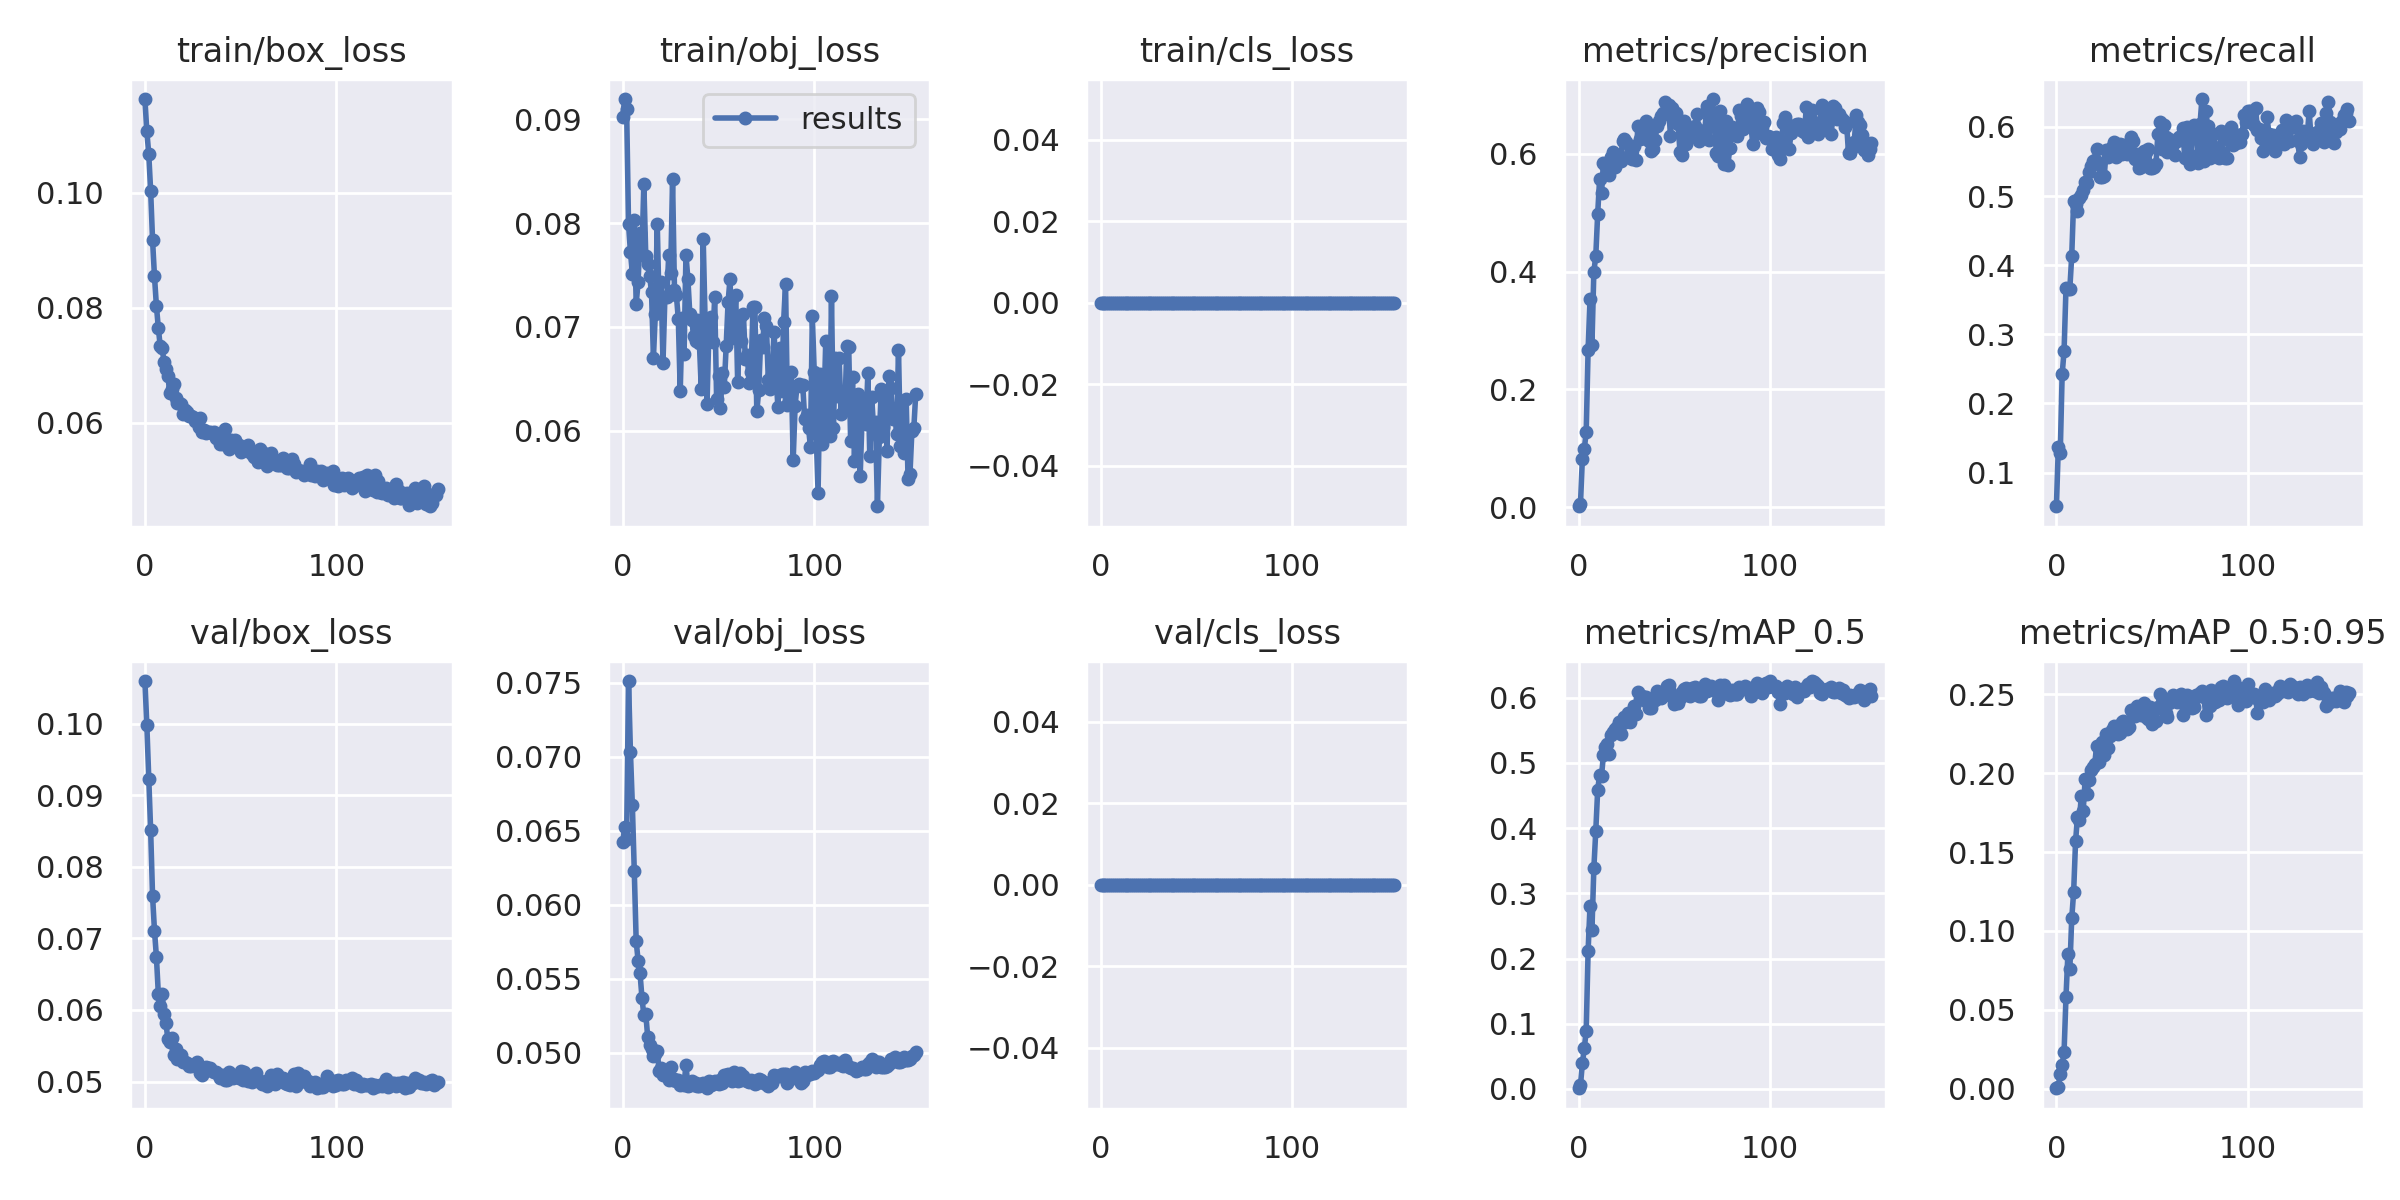

The data file committed next to this chart (first rows):
epoch, train/box_loss, train/obj_loss, train/cls_loss, metrics/precision, metrics/recall, metrics/mAP_0.5, metrics/mAP_0.5:0.95, val/box_loss, val/obj_loss, val/cls_loss, x/lr0, x/lr1, x/lr2
0, 0.1162, 0.09024, 0, 0.002019, 0.05137, 0.001124, 0.0002549, 0.1059, 0.06423, 0, 0.06792, 0.0003568, 0.0003568
1, 0.1106, 0.09193, 0, 0.005399, 0.1374, 0.005475, 0.001354, 0.09983, 0.06528, 0, 0.03495, 0.0007202, 0.0007202
2, 0.1067, 0.09102, 0, 0.08294, 0.1278, 0.03909, 0.00939, 0.09223, 0.06446, 0, 0.001981, 0.00108, 0.00108
3, 0.1003, 0.07989, 0, 0.09903, 0.2422, 0.0621, 0.01498, 0.08507, 0.07512, 0, 0.001085, 0.001085, 0.001085
4, 0.0917, 0.07721, 0, 0.1274, 0.276, 0.08885, 0.02335, 0.0759, 0.07031, 0, 0.001085, 0.001085, 0.001085
5, 0.08541, 0.07514, 0, 0.2674, 0.3668, 0.2118, 0.058, 0.07107, 0.06672, 0, 0.00108, 0.00108, 0.00108
6, 0.08032, 0.08025, 0, 0.3527, 0.3656, 0.2813, 0.08556, 0.06744, 0.06228, 0, 0.001075, 0.001075, 0.001075
7, 0.0765, 0.07226, 0, 0.2758, 0.3656, 0.2438, 0.07558, 0.06229, 0.05753, 0, 0.00107, 0.00107, 0.00107
8, 0.07329, 0.07429, 0, 0.3999, 0.4134, 0.3382, 0.108, 0.06049, 0.05622, 0, 0.001065, 0.001065, 0.001065
9, 0.07291, 0.07903, 0, 0.4259, 0.4934, 0.3954, 0.1247, 0.06218, 0.05537, 0, 0.00106, 0.00106, 0.00106
10, 0.07055, 0.07697, 0, 0.4977, 0.4886, 0.4585, 0.1568, 0.05941, 0.05372, 0, 0.001055, 0.001055, 0.001055
11, 0.06938, 0.08379, 0, 0.5564, 0.4791, 0.4814, 0.1723, 0.05812, 0.05252, 0, 0.001051, 0.001051, 0.001051
12, 0.0681, 0.07687, 0, 0.5326, 0.497, 0.4799, 0.1702, 0.0559, 0.05263, 0, 0.001045, 0.001045, 0.001045
13, 0.06516, 0.07604, 0, 0.5844, 0.5018, 0.5122, 0.1856, 0.05556, 0.05107, 0, 0.001041, 0.001041, 0.001041
14, 0.06585, 0.07487, 0, 0.58, 0.5082, 0.5241, 0.1764, 0.05602, 0.05052, 0, 0.001036, 0.001036, 0.001036
15, 0.0667, 0.07341, 0, 0.5828, 0.5209, 0.5288, 0.1961, 0.05372, 0.05027, 0, 0.001031, 0.001031, 0.001031
16, 0.06431, 0.06703, 0, 0.5629, 0.5185, 0.5142, 0.1871, 0.05454, 0.04977, 0, 0.001026, 0.001026, 0.001026
17, 0.06342, 0.07129, 0, 0.5936, 0.5352, 0.5428, 0.1958, 0.05321, 0.04989, 0, 0.001021, 0.001021, 0.001021
18, 0.06351, 0.07995, 0, 0.6022, 0.5436, 0.5469, 0.2023, 0.05369, 0.05008, 0, 0.001016, 0.001016, 0.001016
19, 0.06331, 0.07165, 0, 0.5764, 0.5508, 0.5514, 0.2038, 0.05367, 0.04877, 0, 0.001011, 0.001011, 0.001011
20, 0.06155, 0.07437, 0, 0.5856, 0.552, 0.5546, 0.2059, 0.05273, 0.04898, 0, 0.001006, 0.001006, 0.001006
21, 0.06213, 0.06657, 0, 0.5962, 0.5687, 0.5628, 0.2172, 0.05277, 0.04847, 0, 0.001001, 0.001001, 0.001001
22, 0.06191, 0.0729, 0, 0.5882, 0.5472, 0.544, 0.2072, 0.05264, 0.04856, 0, 0.0009961, 0.0009961, 0.0009961
23, 0.0612, 0.07286, 0, 0.622, 0.5269, 0.5618, 0.2136, 0.05216, 0.04841, 0, 0.0009911, 0.0009911, 0.0009911
24, 0.06119, 0.07696, 0, 0.6241, 0.5281, 0.5703, 0.2197, 0.05217, 0.04815, 0, 0.0009862, 0.0009862, 0.0009862
25, 0.06092, 0.07521, 0, 0.6193, 0.5293, 0.5649, 0.2119, 0.05237, 0.04901, 0, 0.0009812, 0.0009812, 0.0009812
26, 0.0603, 0.08419, 0, 0.5942, 0.5663, 0.5757, 0.2252, 0.05234, 0.04815, 0, 0.0009763, 0.0009763, 0.0009763
27, 0.06065, 0.07351, 0, 0.5994, 0.556, 0.5622, 0.2163, 0.05272, 0.04822, 0, 0.0009713, 0.0009713, 0.0009713
28, 0.05933, 0.07305, 0, 0.5907, 0.5674, 0.5767, 0.2239, 0.05216, 0.04808, 0, 0.0009664, 0.0009664, 0.0009664
29, 0.0608, 0.07076, 0, 0.6127, 0.5711, 0.5876, 0.2276, 0.05114, 0.04812, 0, 0.0009614, 0.0009614, 0.0009614
30, 0.0584, 0.06384, 0, 0.5886, 0.5783, 0.5744, 0.23, 0.05093, 0.04782, 0, 0.0009564, 0.0009564, 0.0009564
31, 0.05877, 0.07083, 0, 0.647, 0.5562, 0.6086, 0.2274, 0.05185, 0.04802, 0, 0.0009515, 0.0009515, 0.0009515
32, 0.0583, 0.06736, 0, 0.6245, 0.5663, 0.5979, 0.225, 0.05199, 0.04784, 0, 0.0009465, 0.0009465, 0.0009465
33, 0.05839, 0.07692, 0, 0.6268, 0.5758, 0.6027, 0.2256, 0.05185, 0.04916, 0, 0.0009416, 0.0009416, 0.0009416
34, 0.05831, 0.07464, 0, 0.6392, 0.5603, 0.5964, 0.2324, 0.05183, 0.04775, 0, 0.0009367, 0.0009367, 0.0009367
35, 0.05826, 0.07128, 0, 0.6556, 0.5735, 0.6008, 0.2333, 0.05141, 0.04777, 0, 0.0009317, 0.0009317, 0.0009317
36, 0.05834, 0.07063, 0, 0.6385, 0.5723, 0.5969, 0.2324, 0.0513, 0.04805, 0, 0.0009267, 0.0009267, 0.0009267
37, 0.05727, 0.06913, 0, 0.6208, 0.5615, 0.5842, 0.2283, 0.05127, 0.04784, 0, 0.0009218, 0.0009218, 0.0009218
38, 0.05744, 0.06866, 0, 0.6036, 0.5729, 0.5836, 0.2294, 0.05107, 0.04792, 0, 0.0009168, 0.0009168, 0.0009168
39, 0.05638, 0.07071, 0, 0.6081, 0.5854, 0.5947, 0.2403, 0.05043, 0.04771, 0, 0.0009119, 0.0009119, 0.0009119
40, 0.05681, 0.06849, 0, 0.6236, 0.5799, 0.5965, 0.2404, 0.05065, 0.04775, 0, 0.000907, 0.000907, 0.000907
41, 0.05639, 0.06401, 0, 0.6473, 0.5532, 0.6105, 0.2362, 0.05098, 0.04786, 0, 0.000902, 0.000902, 0.000902
42, 0.05885, 0.07848, 0, 0.6558, 0.5603, 0.6065, 0.2427, 0.05022, 0.04795, 0, 0.0008971, 0.0008971, 0.0008971
43, 0.05703, 0.07032, 0, 0.6637, 0.5412, 0.5989, 0.2423, 0.05017, 0.04779, 0, 0.0008921, 0.0008921, 0.0008921
44, 0.0555, 0.06264, 0, 0.6687, 0.5424, 0.6026, 0.2371, 0.05134, 0.04759, 0, 0.0008871, 0.0008871, 0.0008871
45, 0.05709, 0.06985, 0, 0.6878, 0.5532, 0.6096, 0.2375, 0.05078, 0.04805, 0, 0.0008822, 0.0008822, 0.0008822
46, 0.05633, 0.07092, 0, 0.676, 0.5658, 0.6184, 0.2446, 0.05046, 0.04784, 0, 0.0008772, 0.0008772, 0.0008772
47, 0.05706, 0.06857, 0, 0.6826, 0.5639, 0.6187, 0.2357, 0.0508, 0.04784, 0, 0.0008723, 0.0008723, 0.0008723
48, 0.0559, 0.07287, 0, 0.6304, 0.5686, 0.6079, 0.2341, 0.05074, 0.04805, 0, 0.0008674, 0.0008674, 0.0008674
49, 0.05618, 0.06307, 0, 0.6766, 0.54, 0.603, 0.2417, 0.05055, 0.048, 0, 0.0008624, 0.0008624, 0.0008624
50, 0.05491, 0.06533, 0, 0.6667, 0.54, 0.5907, 0.2314, 0.05141, 0.04788, 0, 0.0008575, 0.0008575, 0.0008575
51, 0.05521, 0.0622, 0, 0.6693, 0.5416, 0.5945, 0.2404, 0.05015, 0.04813, 0, 0.0008525, 0.0008525, 0.0008525
52, 0.0553, 0.06561, 0, 0.6503, 0.5465, 0.5917, 0.233, 0.05131, 0.04791, 0, 0.0008475, 0.0008475, 0.0008475
53, 0.05545, 0.06425, 0, 0.602, 0.5893, 0.5993, 0.2418, 0.05056, 0.0485, 0, 0.0008426, 0.0008426, 0.0008426
54, 0.0561, 0.06819, 0, 0.598, 0.6078, 0.6089, 0.2503, 0.05004, 0.04848, 0, 0.0008377, 0.0008377, 0.0008377
55, 0.05493, 0.07239, 0, 0.6559, 0.5687, 0.6137, 0.2438, 0.05063, 0.04858, 0, 0.0008327, 0.0008327, 0.0008327
56, 0.05463, 0.07462, 0, 0.6156, 0.6034, 0.6153, 0.2464, 0.04993, 0.04829, 0, 0.0008278, 0.0008278, 0.0008278
57, 0.05411, 0.06898, 0, 0.6258, 0.5854, 0.604, 0.2382, 0.05091, 0.04811, 0, 0.0008228, 0.0008228, 0.0008228
58, 0.05471, 0.06939, 0, 0.6379, 0.5639, 0.6025, 0.2354, 0.05114, 0.04869, 0, 0.0008178, 0.0008178, 0.0008178
59, 0.05324, 0.07308, 0, 0.6422, 0.583, 0.6149, 0.2445, 0.05007, 0.04828, 0, 0.0008129, 0.0008129, 0.0008129
... 94 more rows
